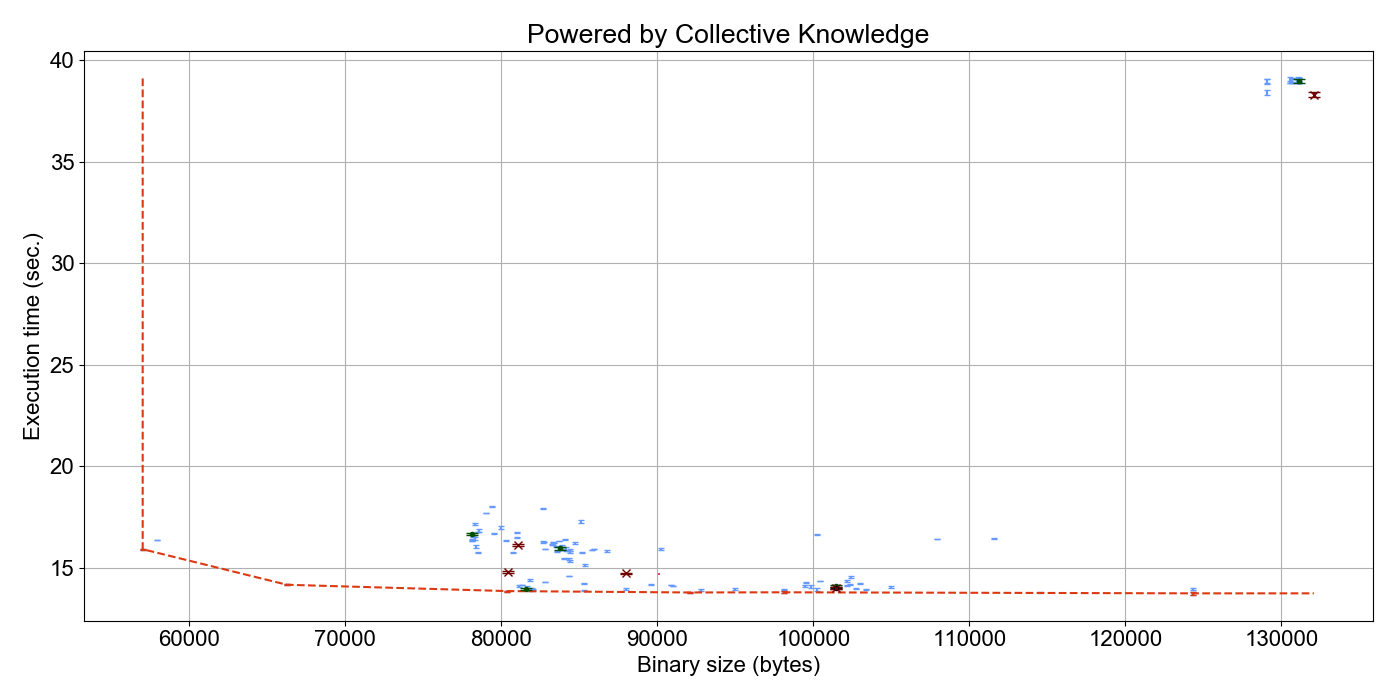

The file beside this chart, header and first rows:
##characteristics#compile#binary_size#mi…; ##characteristics#run#execution_time_ker…; ##characteristics#run#execution_time_ker…
131080; 39.02; 0.1274
129096; 38.95; 0.086
102164; 14.38; 0.04688
85924; 15.94; 0.004404
81148; 14.13; 0.04797
81632; 14.06; 0.04179
83876; 16.11; 0.0493
85312; 13.91; 0.02732
129096; 38.93; 0.1089
82768; 15.94; 0.01064
101316; 14.11; 0.03267
82052; 13.95; 0.01761
131084; 38.94; 0.06965
100244; 13.94; 0.06083
57952; 16.37; 0.01478
85828; 15.9; 0.01069
84324; 14.61; 0.006256
90976; 14.12; 0.01952
111580; 16.45; 0.03349
81808; 14.41; 0.03351
131140; 38.89; 0.05351
84380; 15.8; 0.05188
83532; 16.05; 0.03239
81852; 13.93; 0.039
102376; 14.2; 0.02095
98108; 13.81; 0.04358
114540; 13.81; 0.03244
79972; 17; 0.058
124352; 13.99; 0.05254
90252; 15.95; 0.04595
85120; 17.3; 0.07759
85268; 14.25; 0.02506
131140; 39.02; 0.097
131080; 39; 0.09321
66264; 14.18; 0.01706
131140; 39.03; 0.09625
78308; 17.17; 0.05367
82736; 16.31; 0.0007735
79388; 18.01; 0.02896
100436; 14.36; 0.0163
83900; 15.92; 0.0113
131140; 39.09; 0.03368
129044; 38.41; 0.1302
102732; 14; 0.01577
99520; 14.28; 0.02434
85196; 15.78; 0.02589
81028; 16.51; 0.01744
82788; 14.31; 0.01313
130544; 38.92; 0.03823
130544; 39.01; 0.1299
84284; 15.87; 0.02707
99448; 14.12; 0.0346
104960; 14.07; 0.03549
83276; 16.16; 0.03521
84308; 15.44; 0.04212
124348; 13.76; 0.06893
78360; 16.06; 0.05781
84044; 15.49; 0.02305
86780; 15.85; 0.05057
79008; 17.72; 0.01258
... 69 more rows
